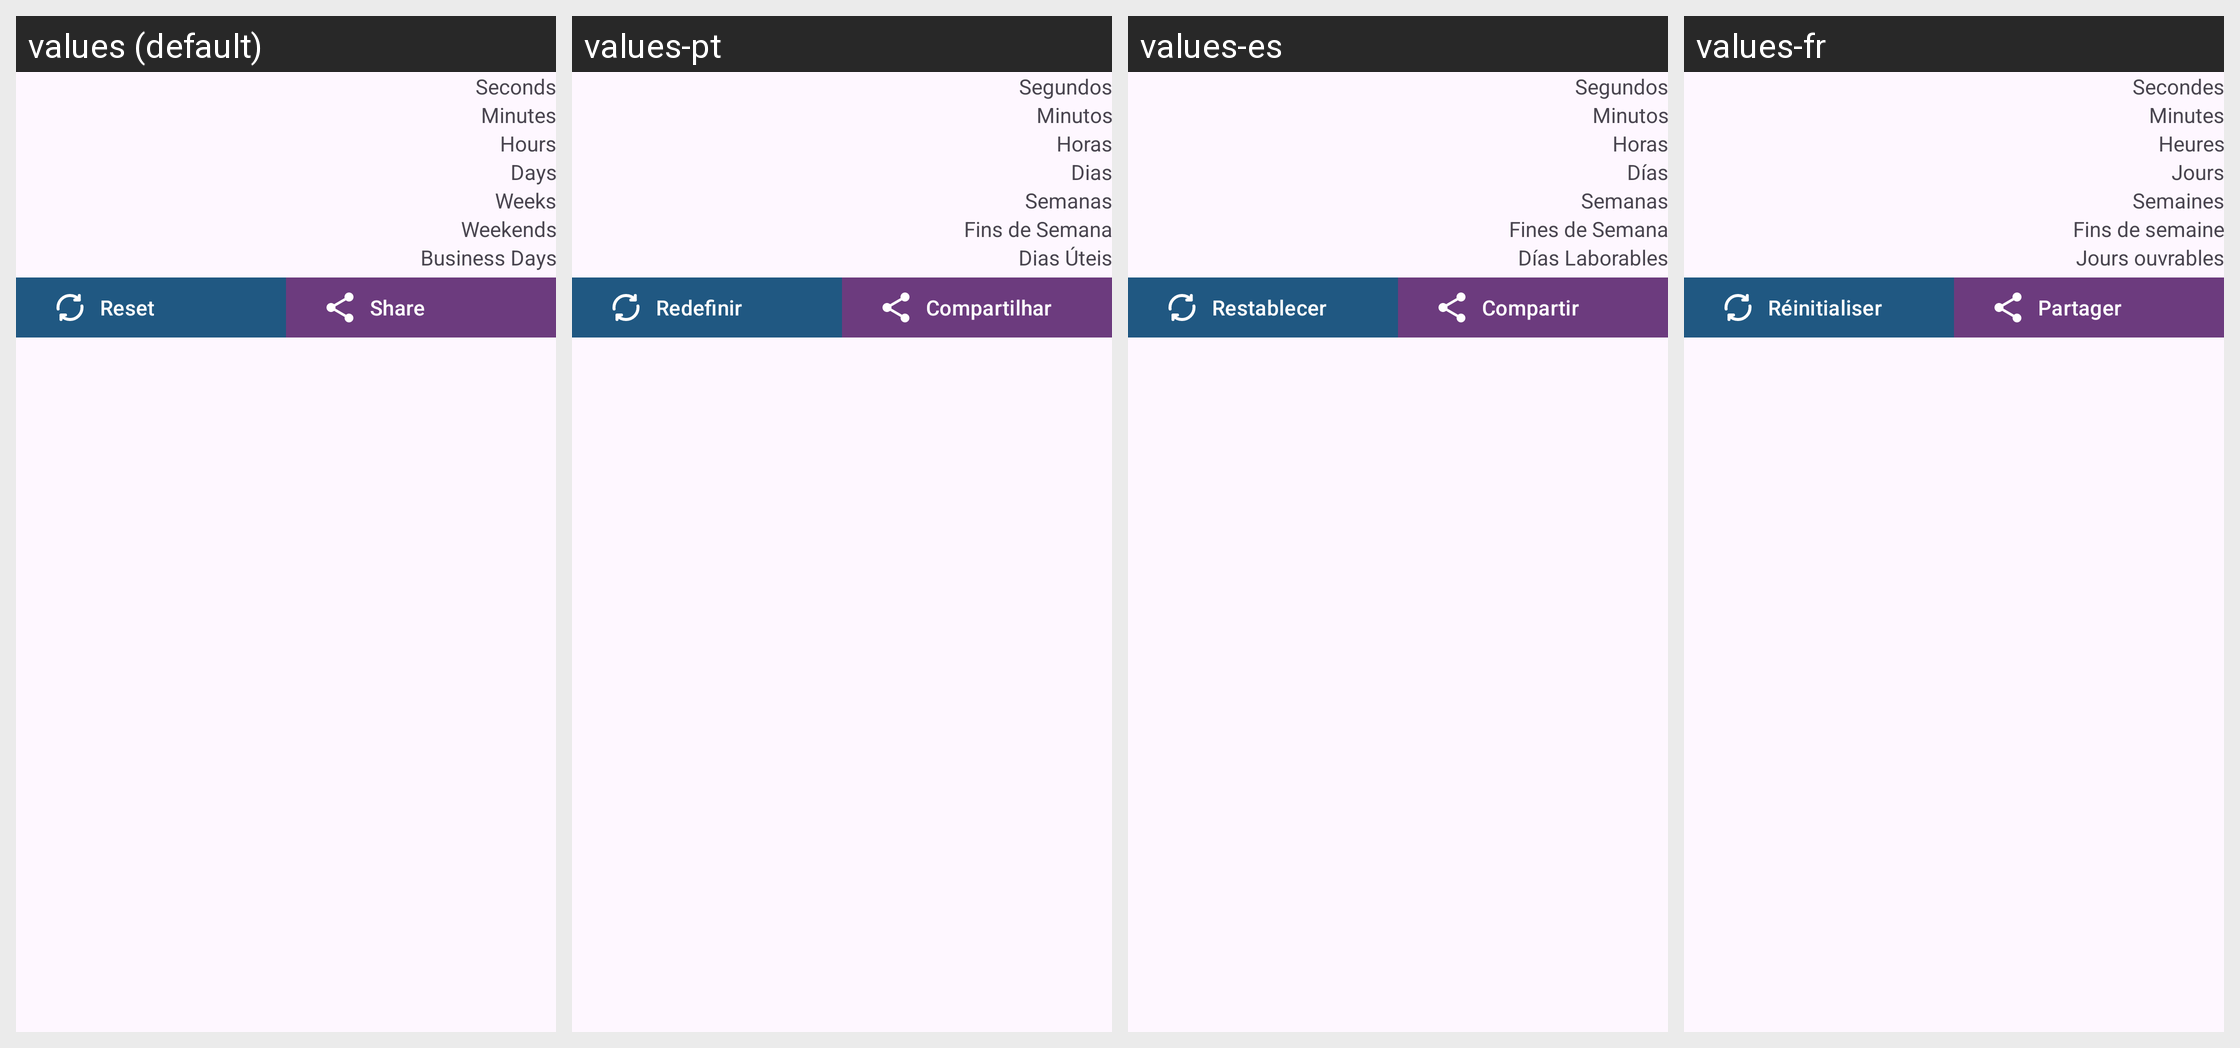

Strings drawn on this Android screen and how each of the app's shown locales translates them:
Android screen res/layout/fragment_date_calculator.xml rendered under 4 locales, left to right: values (default), values-pt, values-es, values-fr. Device: Nexus 5 (rendered at 1080×1920; each locale shown at half size, 540×960, under a caption strip naming it); theme Theme.GPSRouteFinder.
Other locales in the repository, not shown: values-ar, values-de, values-en, values-it, values-ko, values-pl, values-ru, values-th, values-tr, values-ur, values-vi, values-zh.
Strings drawn on this screen, with the default value and each locale's value (text and hints the layout hard-codes, and strings that could not be matched under every locale, appear in the picture but are not listed):

seconds
  values: Seconds
  values-pt: Segundos
  values-es: Segundos
  values-fr: Secondes

minutes
  values: Minutes
  values-pt: Minutos
  values-es: Minutos
  values-fr: Minutes

hours
  values: Hours
  values-pt: Horas
  values-es: Horas
  values-fr: Heures

days
  values: Days
  values-pt: Dias
  values-es: Días
  values-fr: Jours

weeks
  values: Weeks
  values-pt: Semanas
  values-es: Semanas
  values-fr: Semaines

weekends
  values: Weekends
  values-pt: Fins de Semana
  values-es: Fines de Semana
  values-fr: Fins de semaine

business_days
  values: Business Days
  values-pt: Dias Úteis
  values-es: Días Laborables
  values-fr: Jours ouvrables

reset
  values: Reset
  values-pt: Redefinir
  values-es: Restablecer
  values-fr: Réinitialiser

share
  values: Share
  values-pt: Compartilhar
  values-es: Compartir
  values-fr: Partager
